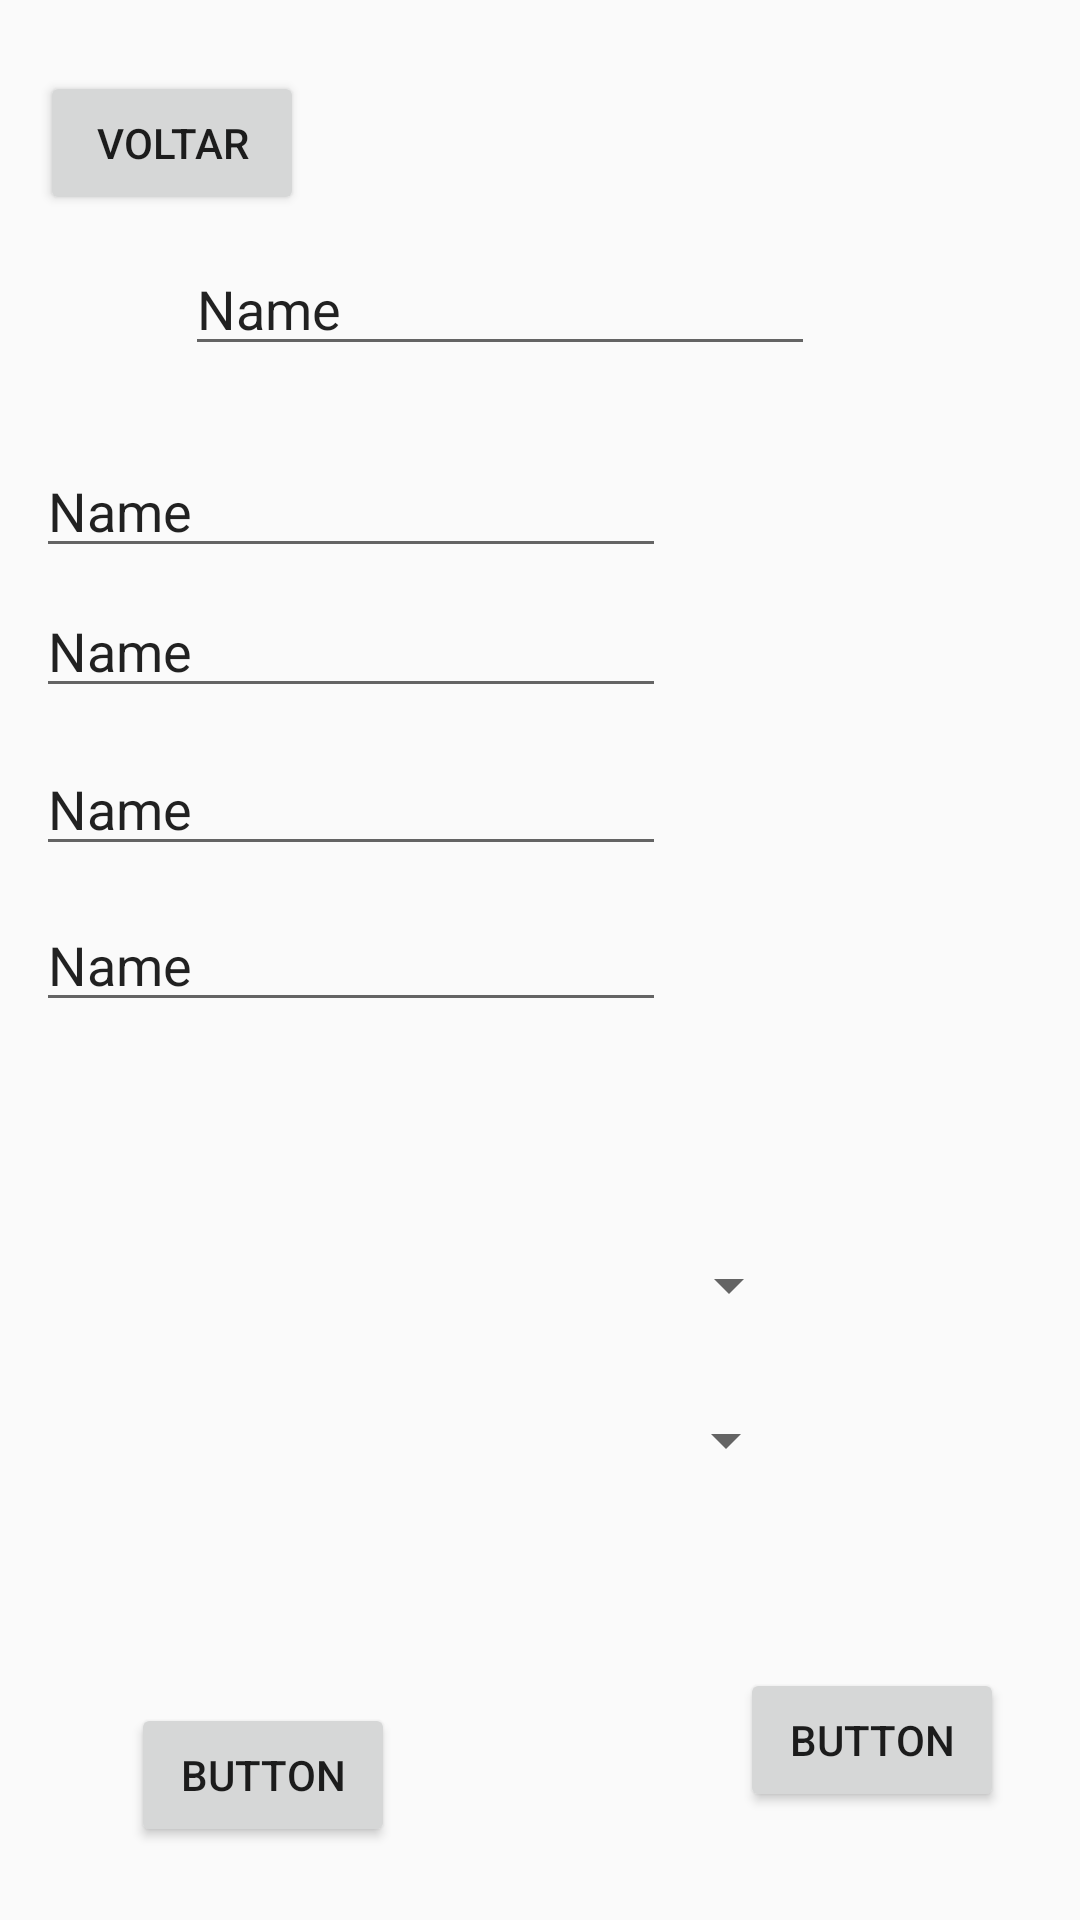

The Android layout XML behind this screen, and the referenced resources:
<!-- AndroidManifest.xml: application theme Theme.AppCompat.DayNight -->
<!-- res/layout/quizmaker_login.xml -->
<?xml version="1.0" encoding="utf-8"?>
<androidx.constraintlayout.widget.ConstraintLayout xmlns:android="http://schemas.android.com/apk/res/android"
    xmlns:app="http://schemas.android.com/apk/res-auto"
    xmlns:tools="http://schemas.android.com/tools"
    android:layout_width="match_parent"
    android:layout_height="match_parent"
    tools:context=".quizMaker_activity">

    <Button
        android:id="@+id/btn_voltar_login"
        android:layout_width="wrap_content"
        android:layout_height="wrap_content"
        android:text="@string/btn_voltar"
        app:layout_constraintBottom_toBottomOf="parent"
        app:layout_constraintEnd_toEndOf="parent"
        app:layout_constraintHorizontal_bias="0.049"
        app:layout_constraintStart_toStartOf="parent"
        app:layout_constraintTop_toTopOf="parent"
        app:layout_constraintVertical_bias="0.04" />

    <Button
        android:id="@+id/btn_logar"
        android:layout_width="wrap_content"
        android:layout_height="wrap_content"
        android:text="Button"
        app:layout_constraintBottom_toBottomOf="parent"
        app:layout_constraintEnd_toEndOf="parent"
        app:layout_constraintHorizontal_bias="0.16"
        app:layout_constraintStart_toStartOf="parent"
        app:layout_constraintTop_toTopOf="parent"
        app:layout_constraintVertical_bias="0.959" />

    <Button
        android:id="@+id/btn_criar_conta"
        android:layout_width="wrap_content"
        android:layout_height="wrap_content"
        android:text="Button"
        app:layout_constraintBottom_toBottomOf="parent"
        app:layout_constraintEnd_toEndOf="parent"
        app:layout_constraintHorizontal_bias="0.907"
        app:layout_constraintStart_toStartOf="parent"
        app:layout_constraintTop_toTopOf="parent"
        app:layout_constraintVertical_bias="0.939" />

    <EditText
        android:id="@+id/editTextTextPersonName"
        android:layout_width="wrap_content"
        android:layout_height="wrap_content"
        android:ems="10"
        android:inputType="textPersonName"
        android:text="Name"
        app:layout_constraintBottom_toBottomOf="parent"
        app:layout_constraintEnd_toEndOf="parent"
        app:layout_constraintHorizontal_bias="0.412"
        app:layout_constraintStart_toStartOf="parent"
        app:layout_constraintTop_toTopOf="parent"
        app:layout_constraintVertical_bias="0.135" />

    <EditText
        android:id="@+id/editTextTextPersonName2"
        android:layout_width="wrap_content"
        android:layout_height="wrap_content"
        android:height="40dp"
        android:ems="10"
        android:inputType="textPersonName"
        android:text="Name"
        app:layout_constraintBottom_toBottomOf="parent"
        app:layout_constraintEnd_toEndOf="parent"
        app:layout_constraintHorizontal_bias="0.079"
        app:layout_constraintStart_toStartOf="parent"
        app:layout_constraintTop_toTopOf="parent"
        app:layout_constraintVertical_bias="0.247" />

    <EditText
        android:id="@+id/editTextTextPersonName3"
        android:layout_width="wrap_content"
        android:layout_height="wrap_content"
        android:ems="10"
        android:inputType="textPersonName"
        android:text="Name"
        app:layout_constraintBottom_toBottomOf="parent"
        app:layout_constraintEnd_toEndOf="parent"
        app:layout_constraintHorizontal_bias="0.079"
        app:layout_constraintStart_toStartOf="parent"
        app:layout_constraintTop_toTopOf="parent"
        app:layout_constraintVertical_bias="0.325" />

    <EditText
        android:id="@+id/editTextTextPersonName4"
        android:layout_width="wrap_content"
        android:layout_height="wrap_content"
        android:ems="10"
        android:inputType="textPersonName"
        android:text="Name"
        app:layout_constraintBottom_toBottomOf="parent"
        app:layout_constraintEnd_toEndOf="parent"
        app:layout_constraintHorizontal_bias="0.079"
        app:layout_constraintStart_toStartOf="parent"
        app:layout_constraintTop_toTopOf="parent"
        app:layout_constraintVertical_bias="0.413" />

    <EditText
        android:id="@+id/editTextTextPersonName5"
        android:layout_width="wrap_content"
        android:layout_height="wrap_content"
        android:ems="10"
        android:inputType="textPersonName"
        android:text="Name"
        app:layout_constraintBottom_toBottomOf="parent"
        app:layout_constraintEnd_toEndOf="parent"
        app:layout_constraintHorizontal_bias="0.079"
        app:layout_constraintStart_toStartOf="parent"
        app:layout_constraintTop_toTopOf="parent" />

    <Spinner
        android:id="@+id/spinner"
        android:layout_width="172dp"
        android:layout_height="32dp"
        app:layout_constraintBottom_toBottomOf="parent"
        app:layout_constraintEnd_toEndOf="parent"
        app:layout_constraintHorizontal_bias="0.506"
        app:layout_constraintStart_toStartOf="parent"
        app:layout_constraintTop_toTopOf="parent"
        app:layout_constraintVertical_bias="0.678" />

    <Spinner
        android:id="@+id/spinner2"
        android:layout_width="172dp"
        android:layout_height="32dp"
        app:layout_constraintBottom_toBottomOf="parent"
        app:layout_constraintEnd_toEndOf="parent"
        app:layout_constraintStart_toStartOf="parent"
        app:layout_constraintTop_toTopOf="parent"
        app:layout_constraintVertical_bias="0.763" />

</androidx.constraintlayout.widget.ConstraintLayout>
<!-- resources referenced by this layout -->
<resources>
  <string name="btn_voltar">Voltar</string>
</resources>
